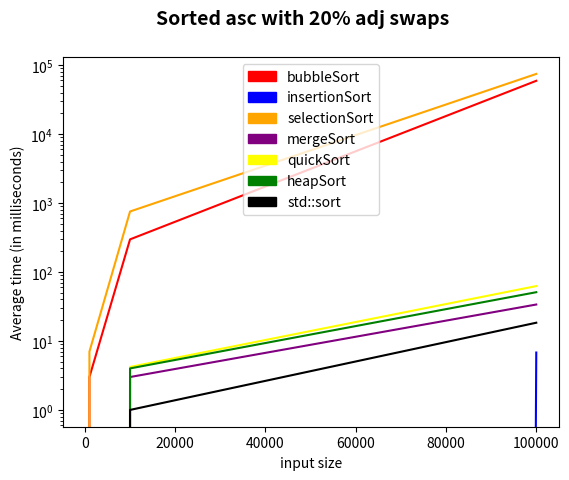

Python code for this plot:
import matplotlib.pyplot as plt
import matplotlib.patches as mpatches

xs1 = [100, 1000, 10000, 100000]
xs2 = [100, 1000, 10000, 100000, 1000000, 5000000, 10000000]


name = "Sorted asc with 20% adj swaps"
ys1 = [0.0, 3.0, 297.8, 59400.8]
ys2 = [0.0, 0.0, 0.0, 6.8]
ys3 = [0.0, 7.0, 755.6, 74738.4]
ys4 = [0.0, 0.0, 3.0, 33.8]
ys5 = [0.0, 0.0, 4.2, 62.6]
ys6 = [0.0, 0.0, 4.0, 51.0]
ys7 = [0.0, 0.0, 1.0, 18.4]

fig = plt.figure()
fig.suptitle(name, fontsize=14, fontweight='bold')

plt.plot(xs1, ys1, 'red')
plt.plot(xs1, ys2, 'blue')
plt.plot(xs1, ys3, 'orange')
plt.plot(xs1, ys4, 'purple')
plt.plot(xs1, ys5, 'yellow')
plt.plot(xs1, ys6, 'green')
plt.plot(xs1, ys7, 'black')

# plt.plot(xs2, ys4, 'purple')
# plt.plot(xs2, ys5, 'yellow')
# plt.plot(xs2, ys6, 'green')
# plt.plot(xs2, ys7, 'black')
# plt.axis([0, 10000000, 0, 12000])


red_patch = mpatches.Patch(color='red')
blue_patch = mpatches.Patch(color='blue')
orange_patch = mpatches.Patch(color='orange')
purple_patch = mpatches.Patch(color='purple')
yellow_patch = mpatches.Patch(color='yellow')
green_patch = mpatches.Patch(color='green')
black_patch = mpatches.Patch(color='black')

plt.legend([red_patch, blue_patch, orange_patch, purple_patch, yellow_patch, green_patch, black_patch],
           ["bubbleSort", "insertionSort", "selectionSort", "mergeSort", "quickSort", "heapSort", "std::sort"])
# plt.legend([purple_patch, yellow_patch, green_patch, black_patch],
#            ["mergeSort", "quickSort", "heapSort", "std::sort"])

plt.xlabel("input size")
plt.ylabel("Average time (in milliseconds)")
plt.yscale("log")
plt.show()
